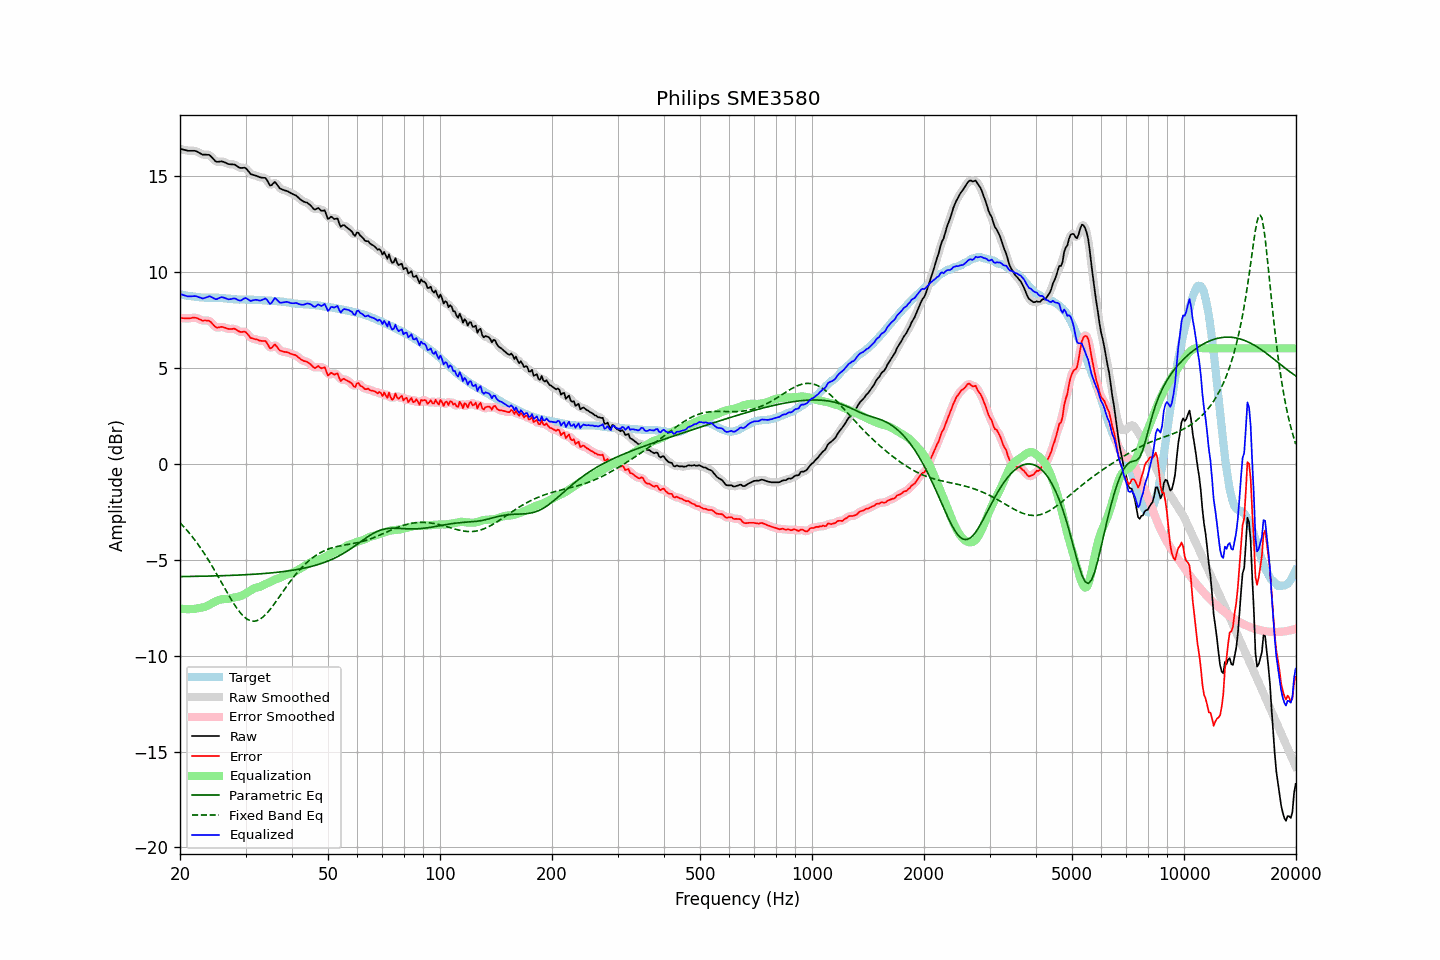

Source data for this figure (header and first rows):
frequency, raw, error, smoothed, error_smoothed, equalization, parametric_eq, fixed_band_eq, equalized_raw, equalized_smoothed, target
20.00, 16.39, 7.58, 16.39, 7.58, -7.55, -5.89, -3.08, 8.84, 8.84, 8.81
20.20, 16.37, 7.57, 16.37, 7.57, -7.57, -5.89, -3.17, 8.81, 8.80, 8.80
20.40, 16.35, 7.57, 16.35, 7.57, -7.57, -5.89, -3.26, 8.78, 8.77, 8.78
20.61, 16.33, 7.56, 16.33, 7.56, -7.58, -5.89, -3.35, 8.75, 8.75, 8.77
20.81, 16.31, 7.56, 16.31, 7.56, -7.58, -5.89, -3.44, 8.73, 8.73, 8.75
21.02, 16.29, 7.55, 16.30, 7.56, -7.59, -5.88, -3.54, 8.70, 8.71, 8.74
21.23, 16.29, 7.56, 16.29, 7.57, -7.58, -5.88, -3.64, 8.71, 8.71, 8.73
21.44, 16.29, 7.57, 16.29, 7.58, -7.58, -5.88, -3.75, 8.71, 8.71, 8.72
21.66, 16.29, 7.59, 16.29, 7.59, -7.58, -5.88, -3.85, 8.71, 8.72, 8.70
21.87, 16.29, 7.60, 16.29, 7.59, -7.57, -5.88, -3.96, 8.72, 8.72, 8.69
22.09, 16.27, 7.59, 16.27, 7.58, -7.56, -5.88, -4.07, 8.71, 8.71, 8.68
22.31, 16.23, 7.56, 16.23, 7.56, -7.54, -5.88, -4.19, 8.69, 8.69, 8.67
22.54, 16.18, 7.52, 16.18, 7.52, -7.53, -5.87, -4.30, 8.65, 8.65, 8.66
22.76, 16.14, 7.49, 16.14, 7.48, -7.51, -5.87, -4.42, 8.63, 8.62, 8.65
22.99, 16.09, 7.44, 16.11, 7.46, -7.50, -5.87, -4.55, 8.60, 8.61, 8.65
23.22, 16.09, 7.45, 16.09, 7.45, -7.48, -5.87, -4.67, 8.62, 8.61, 8.64
23.45, 16.09, 7.45, 16.09, 7.45, -7.45, -5.87, -4.80, 8.64, 8.64, 8.64
23.69, 16.08, 7.44, 16.09, 7.45, -7.41, -5.86, -4.94, 8.67, 8.68, 8.64
23.92, 16.08, 7.44, 16.06, 7.43, -7.37, -5.86, -5.07, 8.71, 8.70, 8.64
24.16, 16.02, 7.38, 16.01, 7.38, -7.32, -5.86, -5.21, 8.70, 8.69, 8.64
24.40, 15.93, 7.29, 15.93, 7.30, -7.28, -5.86, -5.35, 8.65, 8.66, 8.64
24.65, 15.84, 7.21, 15.84, 7.20, -7.23, -5.86, -5.49, 8.61, 8.60, 8.64
24.89, 15.75, 7.11, 15.76, 7.13, -7.19, -5.85, -5.63, 8.56, 8.57, 8.64
25.14, 15.71, 7.08, 15.72, 7.09, -7.15, -5.85, -5.78, 8.56, 8.58, 8.63
25.39, 15.72, 7.09, 15.72, 7.09, -7.11, -5.85, -5.93, 8.61, 8.60, 8.63
25.65, 15.73, 7.11, 15.73, 7.10, -7.09, -5.85, -6.08, 8.64, 8.64, 8.62
25.91, 15.74, 7.12, 15.73, 7.11, -7.07, -5.84, -6.22, 8.67, 8.66, 8.62
26.16, 15.71, 7.10, 15.71, 7.10, -7.06, -5.84, -6.37, 8.65, 8.65, 8.61
26.43, 15.68, 7.07, 15.68, 7.07, -7.06, -5.84, -6.52, 8.62, 8.62, 8.61
26.69, 15.64, 7.04, 15.64, 7.04, -7.06, -5.84, -6.67, 8.58, 8.58, 8.60
26.96, 15.60, 7.01, 15.61, 7.02, -7.05, -5.83, -6.82, 8.55, 8.56, 8.59
27.23, 15.59, 7.01, 15.59, 7.01, -7.03, -5.83, -6.96, 8.56, 8.56, 8.59
27.50, 15.58, 7.01, 15.59, 7.01, -7.01, -5.83, -7.10, 8.57, 8.57, 8.57
27.77, 15.58, 7.02, 15.58, 7.02, -6.99, -5.82, -7.24, 8.59, 8.59, 8.56
28.05, 15.57, 7.02, 15.56, 7.00, -6.97, -5.82, -7.37, 8.60, 8.59, 8.55
28.33, 15.52, 6.97, 15.52, 6.97, -6.96, -5.82, -7.49, 8.56, 8.56, 8.55
28.62, 15.46, 6.91, 15.46, 6.92, -6.94, -5.81, -7.61, 8.52, 8.52, 8.55
28.90, 15.41, 6.87, 15.42, 6.88, -6.92, -5.81, -7.72, 8.49, 8.50, 8.54
29.19, 15.39, 6.85, 15.40, 6.86, -6.89, -5.80, -7.82, 8.50, 8.51, 8.54
29.48, 15.40, 6.86, 15.40, 6.86, -6.85, -5.80, -7.91, 8.55, 8.55, 8.54
29.78, 15.41, 6.87, 15.40, 6.86, -6.81, -5.80, -7.99, 8.60, 8.59, 8.54
30.08, 15.38, 6.84, 15.36, 6.82, -6.76, -5.79, -8.06, 8.62, 8.60, 8.54
30.38, 15.28, 6.74, 15.28, 6.74, -6.71, -5.79, -8.12, 8.57, 8.57, 8.54
30.68, 15.18, 6.65, 15.18, 6.65, -6.66, -5.78, -8.16, 8.52, 8.52, 8.54
30.99, 15.07, 6.54, 15.10, 6.56, -6.61, -5.78, -8.19, 8.46, 8.49, 8.53
31.30, 15.05, 6.52, 15.05, 6.51, -6.56, -5.77, -8.21, 8.50, 8.49, 8.53
31.61, 15.02, 6.49, 15.02, 6.49, -6.51, -5.77, -8.21, 8.51, 8.51, 8.53
31.93, 15.00, 6.47, 15.00, 6.47, -6.47, -5.76, -8.20, 8.53, 8.53, 8.53
32.24, 14.97, 6.46, 14.96, 6.45, -6.45, -5.76, -8.18, 8.52, 8.51, 8.51
32.57, 14.93, 6.42, 14.93, 6.42, -6.44, -5.75, -8.14, 8.50, 8.50, 8.51
32.89, 14.90, 6.39, 14.91, 6.40, -6.41, -5.74, -8.10, 8.49, 8.49, 8.51
33.22, 14.89, 6.38, 14.90, 6.39, -6.37, -5.74, -8.03, 8.52, 8.52, 8.51
33.55, 14.88, 6.38, 14.89, 6.39, -6.33, -5.73, -7.97, 8.55, 8.57, 8.50
33.89, 14.88, 6.39, 14.85, 6.36, -6.28, -5.72, -7.89, 8.60, 8.57, 8.49
34.23, 14.78, 6.29, 14.75, 6.27, -6.24, -5.72, -7.80, 8.54, 8.51, 8.49
34.57, 14.63, 6.15, 14.63, 6.14, -6.21, -5.71, -7.70, 8.42, 8.42, 8.48
34.92, 14.48, 6.00, 14.53, 6.05, -6.17, -5.70, -7.60, 8.31, 8.36, 8.48
35.27, 14.50, 6.02, 14.53, 6.05, -6.13, -5.70, -7.50, 8.37, 8.40, 8.48
35.62, 14.59, 6.12, 14.58, 6.11, -6.09, -5.69, -7.39, 8.50, 8.49, 8.47
35.97, 14.67, 6.21, 14.61, 6.15, -6.05, -5.68, -7.27, 8.62, 8.57, 8.46
... 635 more rows
